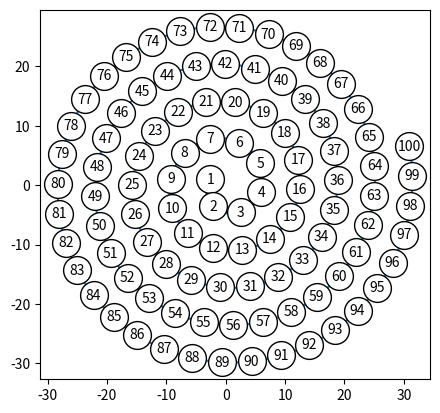

This chart was generated by the following Python code:
# -*- coding: utf-8 -*-
"""
Created on Sun May  7 10:19:37 2023

@author: sbamford
"""


import matplotlib.pyplot as plt
import numpy as np

theta = 0
rotation = 0.001
targetDist = 5
xs = []
ys = []
xsSpiral = []
ysSpiral = []
count = 0
cumDist = 0
xPrev = 0
yPrev = 0
while count < 100:
    theta = theta + rotation
    x = theta * np.cos(theta)
    y = theta * np.sin(theta)
    dist = np.sqrt((x - xPrev) ** 2 + (y - yPrev) ** 2)
    cumDist += dist
    xPrev = x
    yPrev = y
    theta = theta + rotation
    if count > 0:
        xsSpiral.append(x)
        ysSpiral.append(y)
    if cumDist >= targetDist:
        xs.append(x)
        ys.append(y)
        count += 1
        cumDist = 0

plt.close("all")
ax = plt.subplot()
ax.plot(xsSpiral, ysSpiral, '-')
ax.plot(xs, ys, 'o', markersize=20, markeredgecolor='black', markeredgewidth=1, markerfacecolor='white')
ax.set_aspect('equal')
for idx in range(100):
    ax.text(xs[idx], ys[idx], str(idx + 1), horizontalalignment='center',
     verticalalignment='center')